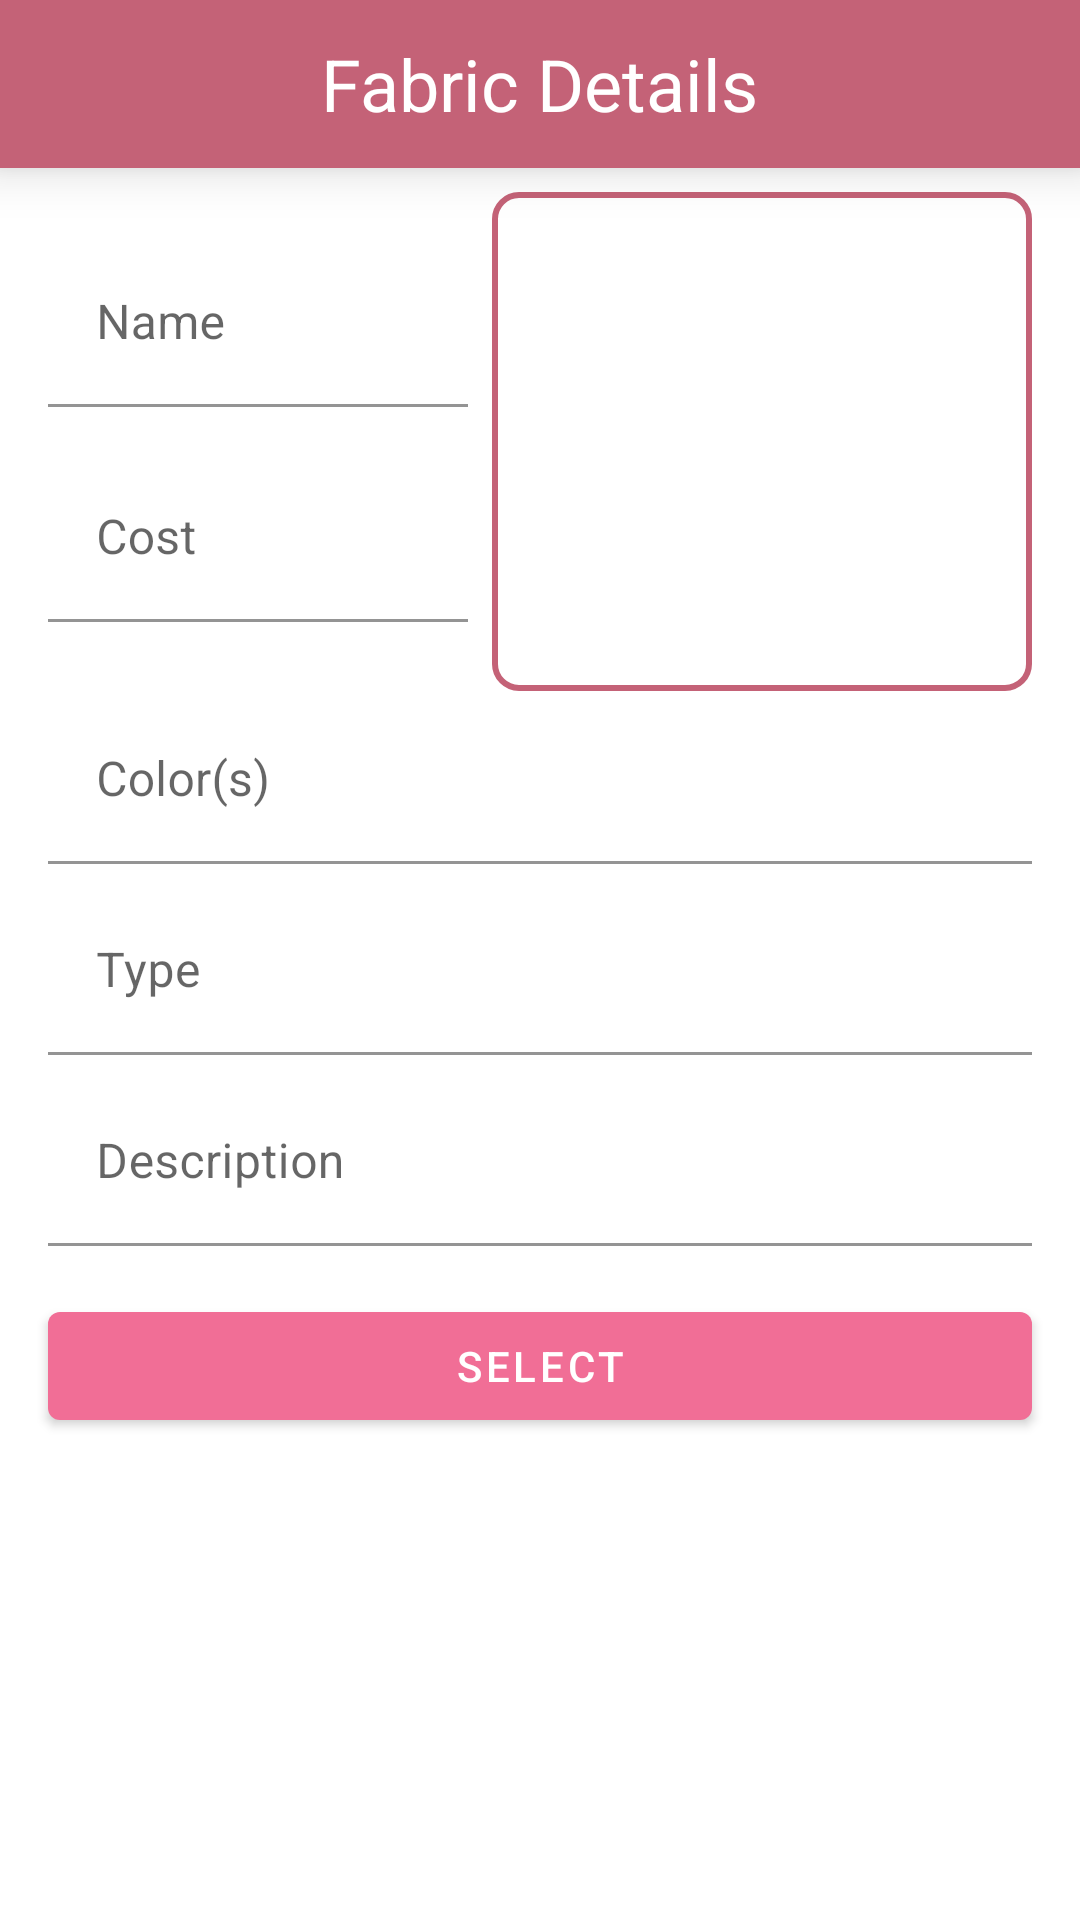

Produce the Android XML layout that renders to this screen, including the resource entries it uses.
<!-- AndroidManifest.xml: application theme AppTheme -->
<!-- res/layout/activity_fabric_details_customer.xml -->
<?xml version="1.0" encoding="utf-8"?>
<androidx.constraintlayout.widget.ConstraintLayout xmlns:android="http://schemas.android.com/apk/res/android"
    xmlns:app="http://schemas.android.com/apk/res-auto"
    xmlns:tools="http://schemas.android.com/tools"
    android:layout_width="match_parent"
    android:layout_height="match_parent"
    android:background="?colorSurface"
    tools:context=".FabricDetailsCustomer">

    <RelativeLayout
        android:id="@+id/relativeLayout"
        android:layout_width="match_parent"
        android:layout_height="?actionBarSize"
        android:background="?colorPrimaryDark"
        android:elevation="10dp"
        app:layout_constraintEnd_toEndOf="parent"
        app:layout_constraintStart_toStartOf="parent"
        app:layout_constraintTop_toTopOf="parent">

        <ImageView
            android:layout_width="wrap_content"
            android:layout_height="match_parent"
            android:id="@+id/backButton"
            android:src="@drawable/ic_arrow_back_ios_24px"
            app:tint="?colorSurface"
            android:layout_marginStart="16dp"
            android:layout_centerVertical="true"/>

        <TextView
            android:layout_width="wrap_content"
            android:layout_height="wrap_content"
            android:layout_centerInParent="true"
            android:text="Fabric Details"
            android:textColor="?colorSurface"
            android:textSize="24sp" />
    </RelativeLayout>


    <ImageView
        android:id="@+id/imageViewFabric"
        android:layout_width="0dp"
        android:layout_height="0dp"
        android:layout_marginTop="8dp"
        android:layout_marginEnd="16dp"
        android:background="@drawable/framemain"
        app:layout_constraintEnd_toEndOf="parent"
        app:layout_constraintTop_toBottomOf="@+id/relativeLayout"
        app:layout_constraintWidth_percent="0.5"
        app:layout_constraintHeight_percent="0.26"
        app:srcCompat="@drawable/ic_baseline_add_24"
        android:scaleType="fitCenter"
        android:padding="2dp"/>

    <com.google.android.material.textfield.TextInputLayout
        android:id="@+id/namefield"
        android:layout_width="0dp"
        android:layout_height="wrap_content"
        android:layout_marginStart="16dp"
        android:layout_marginTop="24dp"
        android:layout_marginEnd="8dp"
        android:hint="Name"
        app:boxBackgroundColor="?colorSurface"
        app:boxBackgroundMode="filled"
        app:boxCornerRadiusTopEnd="14dp"
        app:boxCornerRadiusTopStart="14dp"
        app:hintEnabled="true"
        app:hintTextColor="?colorPrimaryDark"
        app:layout_constraintEnd_toStartOf="@+id/imageViewFabric"
        app:layout_constraintStart_toStartOf="parent"
        app:layout_constraintTop_toBottomOf="@+id/relativeLayout"
        app:startIconTint="?colorPrimary">

        <com.google.android.material.textfield.TextInputEditText
            android:id="@+id/fabricname"
            android:layout_width="match_parent"
            android:layout_height="wrap_content"
            android:inputType="textPersonName" />

    </com.google.android.material.textfield.TextInputLayout>

    <com.google.android.material.textfield.TextInputLayout
        android:id="@+id/costfield"
        android:layout_width="0dp"
        android:layout_height="wrap_content"
        android:layout_marginStart="16dp"
        android:layout_marginTop="16dp"
        android:layout_marginEnd="8dp"
        android:hint="Cost"
        app:boxBackgroundColor="?colorSurface"
        app:boxBackgroundMode="filled"
        app:boxCornerRadiusTopEnd="14dp"
        app:boxCornerRadiusTopStart="14dp"
        app:hintEnabled="true"
        app:hintTextColor="?colorPrimaryDark"
        app:layout_constraintEnd_toStartOf="@+id/imageViewFabric"
        app:layout_constraintStart_toStartOf="parent"
        app:layout_constraintTop_toBottomOf="@+id/namefield"
        app:startIconTint="?colorPrimary">

        <com.google.android.material.textfield.TextInputEditText
            android:id="@+id/fabriccost"
            android:layout_width="match_parent"
            android:layout_height="wrap_content"
            android:inputType="numberDecimal" />

    </com.google.android.material.textfield.TextInputLayout>

    <com.google.android.material.textfield.TextInputLayout
        android:id="@+id/colorfield"
        android:layout_width="0dp"
        android:layout_height="wrap_content"
        android:layout_marginStart="16dp"
        android:layout_marginTop="2dp"
        android:layout_marginEnd="16dp"
        android:hint="Color(s)"
        app:boxBackgroundColor="?colorSurface"
        app:boxBackgroundMode="filled"
        app:boxCornerRadiusTopEnd="14dp"
        app:boxCornerRadiusTopStart="14dp"
        app:hintEnabled="true"
        app:hintTextColor="?colorPrimaryDark"
        app:layout_constraintEnd_toEndOf="parent"
        app:layout_constraintStart_toStartOf="parent"
        app:layout_constraintTop_toBottomOf="@+id/imageViewFabric"
        app:startIconTint="?colorPrimary">

        <com.google.android.material.textfield.TextInputEditText
            android:id="@+id/fabriccolor"
            android:layout_width="match_parent"
            android:layout_height="wrap_content"
            android:inputType="text" />

    </com.google.android.material.textfield.TextInputLayout>

    <com.google.android.material.textfield.TextInputLayout
        android:id="@+id/typefield"
        android:layout_width="0dp"
        android:layout_height="wrap_content"
        android:layout_marginStart="16dp"
        android:layout_marginTop="8dp"
        android:layout_marginEnd="16dp"
        android:hint="Type"
        app:boxBackgroundColor="?colorSurface"
        app:boxBackgroundMode="filled"
        app:boxCornerRadiusTopEnd="14dp"
        app:boxCornerRadiusTopStart="14dp"
        app:hintEnabled="true"
        app:hintTextColor="?colorPrimaryDark"
        app:layout_constraintEnd_toEndOf="parent"
        app:layout_constraintStart_toStartOf="parent"
        app:layout_constraintTop_toBottomOf="@+id/colorfield"
        app:startIconTint="?colorPrimary">

        <com.google.android.material.textfield.TextInputEditText
            android:id="@+id/fabrictype"
            android:layout_width="match_parent"
            android:layout_height="wrap_content"
            android:inputType="text" />

    </com.google.android.material.textfield.TextInputLayout>

    <com.google.android.material.textfield.TextInputLayout
        android:id="@+id/descfield"
        android:layout_width="0dp"
        android:layout_height="wrap_content"
        android:layout_marginStart="16dp"
        android:layout_marginTop="8dp"
        android:layout_marginEnd="16dp"
        android:hint="Description"
        app:boxBackgroundColor="?colorSurface"
        app:boxBackgroundMode="filled"
        app:boxCornerRadiusTopEnd="14dp"
        app:boxCornerRadiusTopStart="14dp"
        app:hintEnabled="true"
        app:hintTextColor="?colorPrimaryDark"
        app:layout_constraintEnd_toEndOf="parent"
        app:layout_constraintStart_toStartOf="parent"
        app:layout_constraintTop_toBottomOf="@+id/typefield"
        app:startIconTint="?colorPrimary">

        <com.google.android.material.textfield.TextInputEditText
            android:id="@+id/fabricdesc"
            android:layout_width="match_parent"
            android:layout_height="wrap_content"
            android:inputType="textMultiLine" />

    </com.google.android.material.textfield.TextInputLayout>


    <com.google.android.material.button.MaterialButton
        android:id="@+id/buttonSelectFabric"
        android:layout_width="0dp"
        android:layout_height="wrap_content"
        android:layout_marginStart="16dp"
        android:layout_marginTop="16dp"
        android:layout_marginEnd="16dp"
        android:text="Select"
        app:layout_constraintEnd_toEndOf="parent"
        app:layout_constraintStart_toStartOf="parent"
        app:layout_constraintTop_toBottomOf="@+id/descfield" />

</androidx.constraintlayout.widget.ConstraintLayout>
<!-- resources referenced by this layout -->
<resources>
  <!-- drawable framemain (drawable-v24) -->
  <?xml version="1.0" encoding="utf-8"?>
  <shape xmlns:android="http://schemas.android.com/apk/res/android" android:shape="rectangle" >
      <corners
          android:radius="8dp"
          />
      <solid
          android:color="?colorSurface"
          />
      <padding
          android:left="0dp"
          android:top="0dp"
          android:right="0dp"
          android:bottom="0dp"
          />
      <size
          android:width="200dp"
          android:height="50dp"
          />
      <stroke
          android:width="2dp"
          android:color="?colorPrimaryDark"
          />
  </shape>
  <!-- drawable ic_baseline_add_24 (drawable) -->
  <vector android:height="24dp" android:tint="@color/colorWhite"
      android:viewportHeight="24" android:viewportWidth="24"
      android:width="24dp" xmlns:android="http://schemas.android.com/apk/res/android">
      <path android:fillColor="?colorPrimary" android:pathData="M19,13h-6v6h-2v-6H5v-2h6V5h2v6h6v2z"/>
  </vector>
  <color name="colorWhite">#fff</color>
  <color name="cmainpink">#F16E96</color>
  <color name="cmaindarkestpink">#C46277</color>
  <color name="csecpink">#FC88AF</color>
  <color name="cmainlightpink">#FDC2C8</color>
  <color name="clightpink">#9A9A9A</color>
  <color name="cdarkpink">#5D5D5D</color>
  <color name="my_app_color_on_error">#E91E63</color>
  <color name="colorBlack">#000000</color>
  <color name="cmainmostdarkestpink">#82414F</color>
  <style name="CustomActivityAnimation" parent="@android:style/Animation.Activity">
          <item name="android:activityOpenEnterAnimation">@anim/slide_in_right</item>
          <item name="android:activityOpenExitAnimation">@anim/slide_out_left</item>
          <item name="android:activityCloseEnterAnimation">@anim/slide_in_left</item>
          <item name="android:activityCloseExitAnimation">@anim/slide_out_right</item>
      </style>
</resources>
